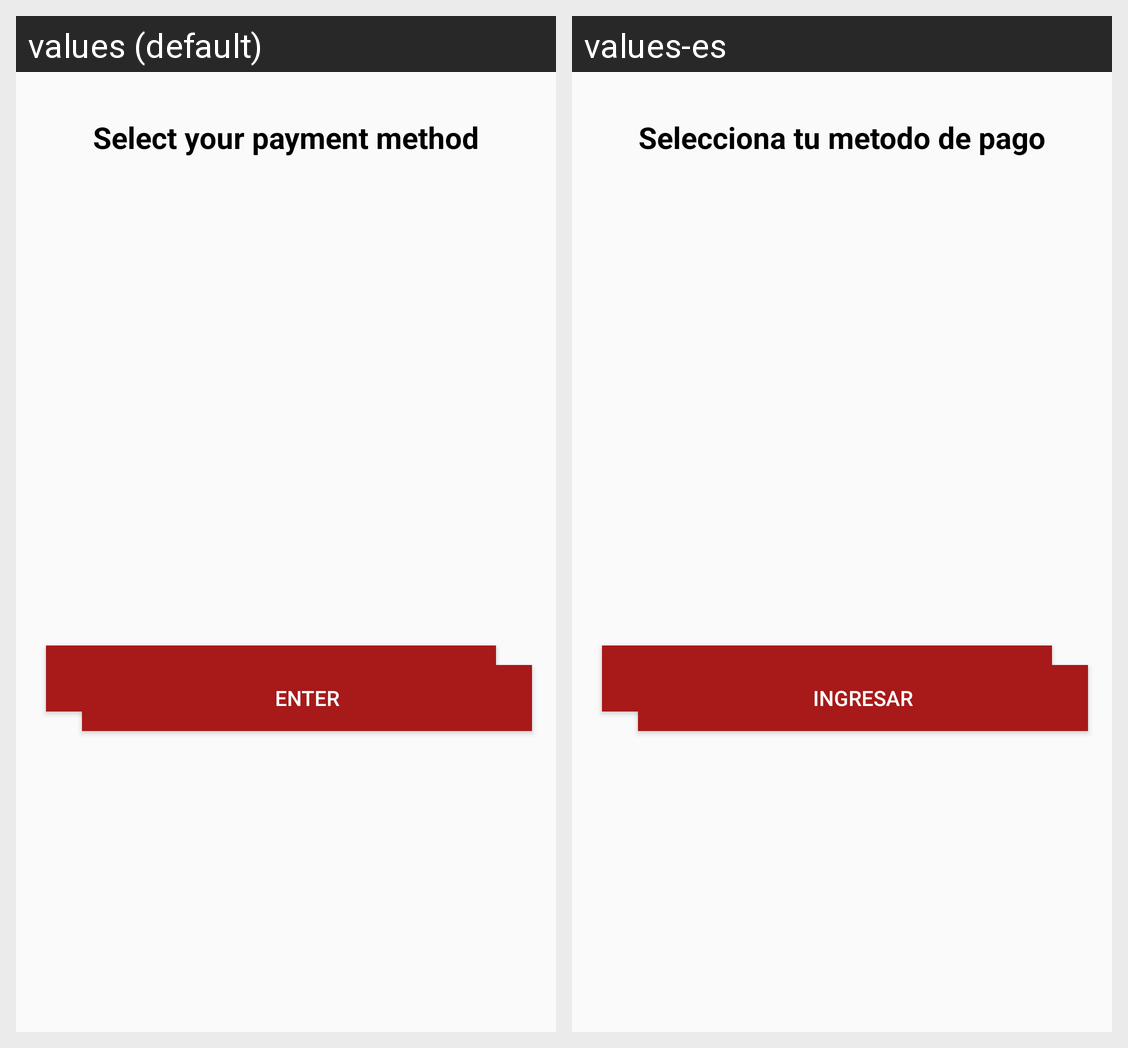

Locale-by-locale string values for the Android screen shown in this grid:
Android screen res/layout/activity_formas_de_pago.xml rendered under 2 locales, left to right: values (default), values-es. Device: Nexus 5 (rendered at 1080×1920; each locale shown at half size, 540×960, under a caption strip naming it); theme Theme.LaUltimaChance.
Strings drawn on this screen, with the default value and each locale's value (text and hints the layout hard-codes, and strings that could not be matched under every locale, appear in the picture but are not listed):

ingresarMercadopago
  values: Enter
  values-es: Ingresar

ingresarPaypal
  values: Enter
  values-es: Ingresar

selecciona_tu_metodo_de_pago
  values: Select your payment method
  values-es: Selecciona tu metodo de pago
